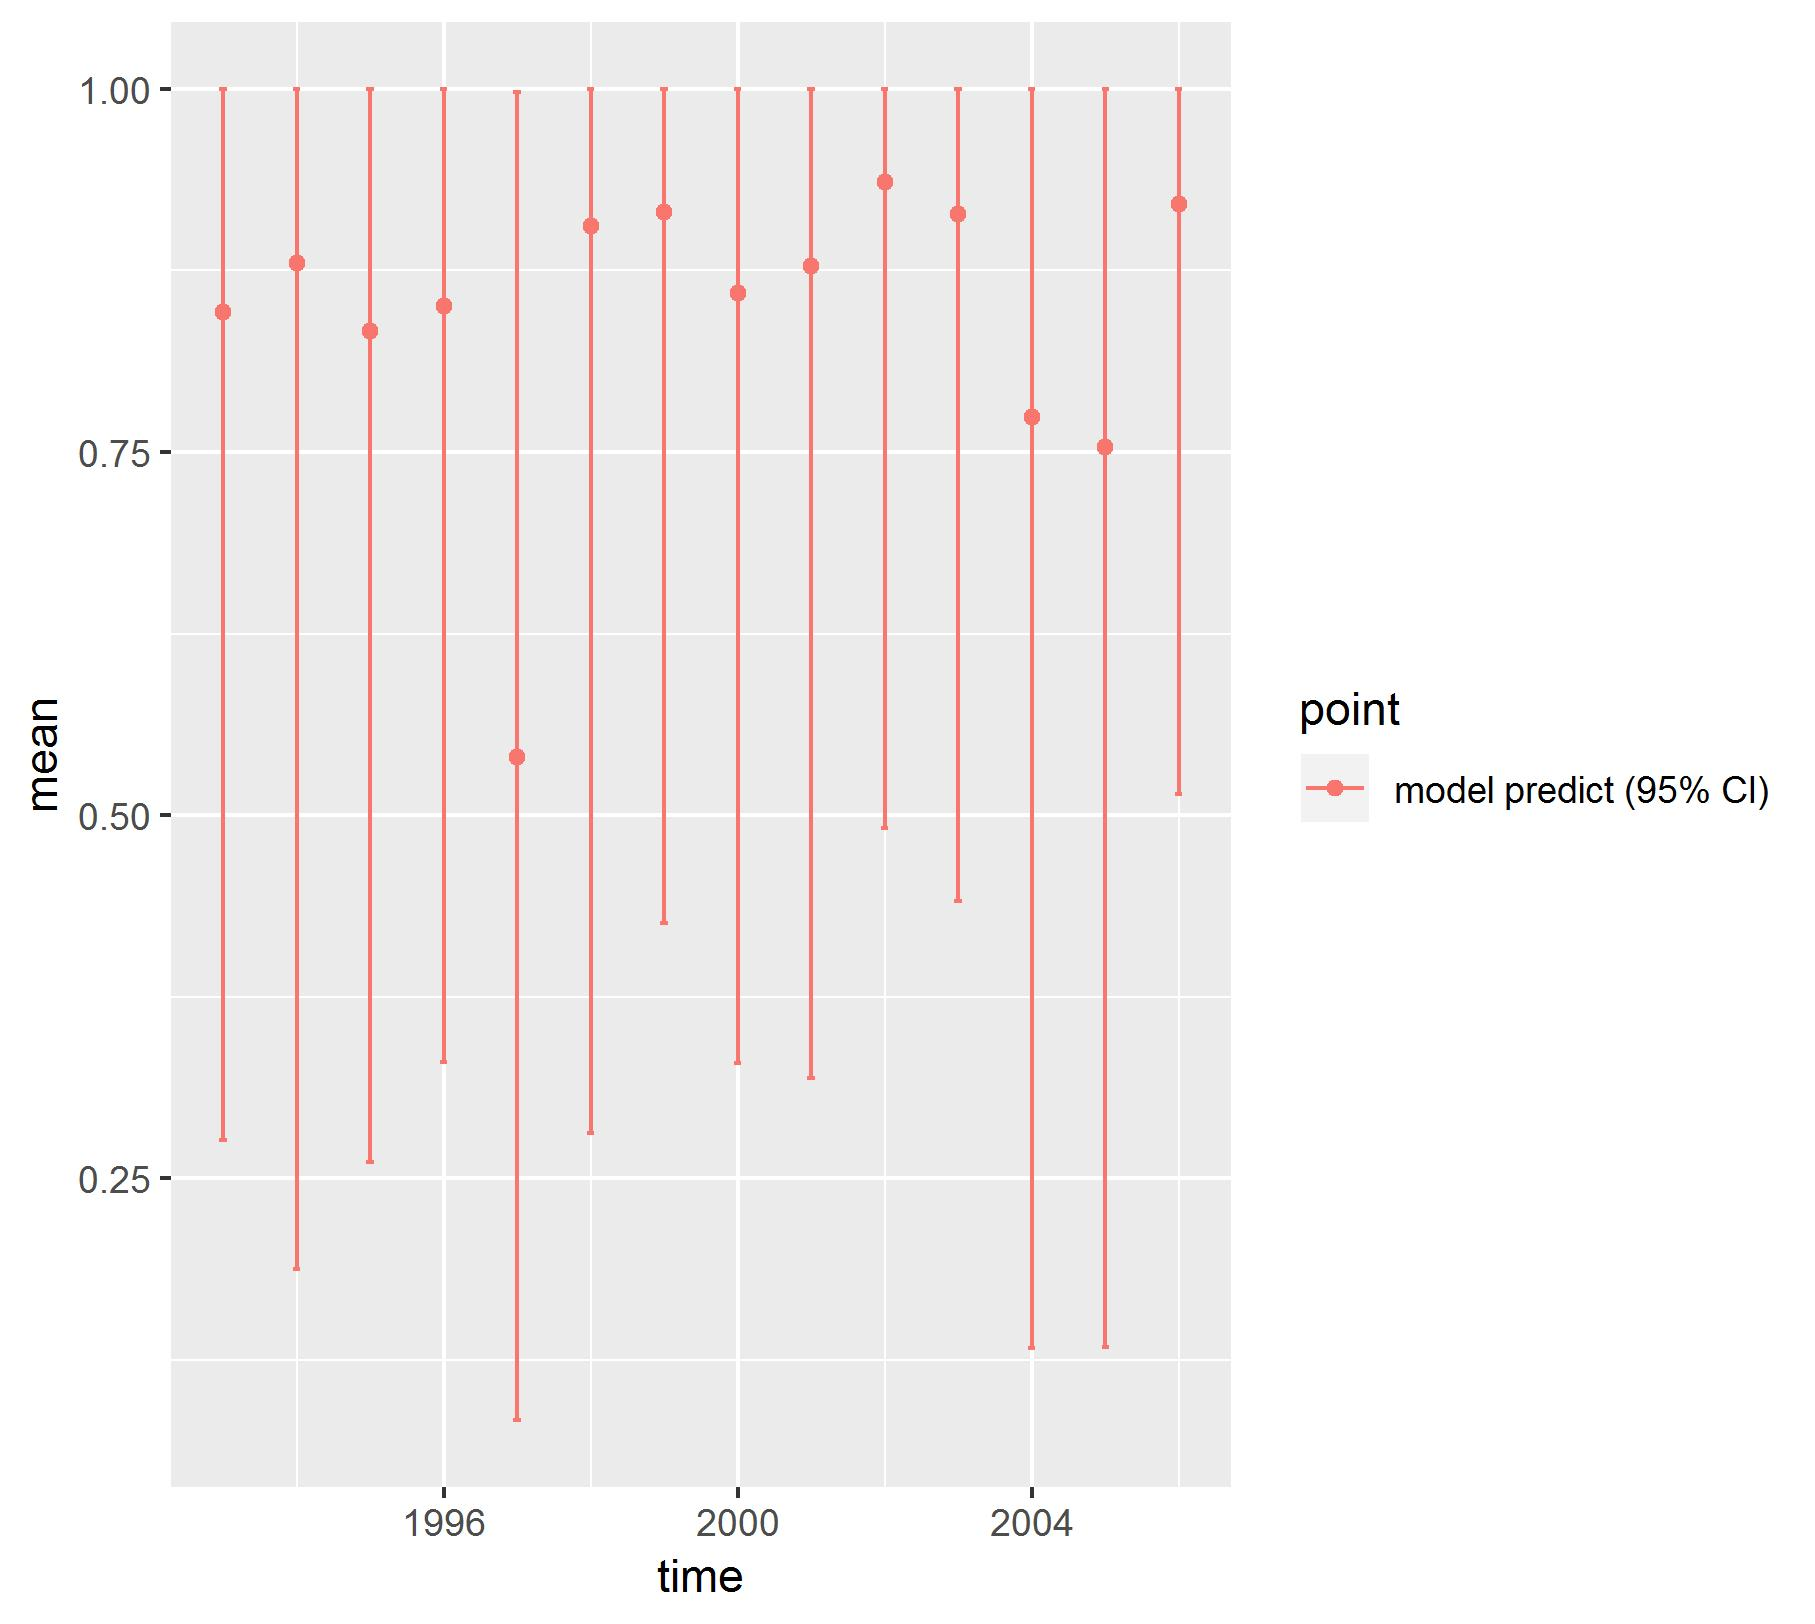

The table this chart was drawn from, first rows:
, point, mean, low, high, time
1, model predict (95% CI), 0.8463, 0.276, 0.9999, 1993
2, model predict (95% CI), 0.8798, 0.1876, 1, 1994
3, model predict (95% CI), 0.8332, 0.2612, 1, 1995
4, model predict (95% CI), 0.8508, 0.3298, 0.9997, 1996
5, model predict (95% CI), 0.5397, 0.08337, 0.9976, 1997
6, model predict (95% CI), 0.9059, 0.2809, 1, 1998
7, model predict (95% CI), 0.915, 0.4259, 1, 1999
8, model predict (95% CI), 0.8597, 0.3296, 1, 2000
9, model predict (95% CI), 0.8782, 0.3191, 1, 2001
10, model predict (95% CI), 0.936, 0.4913, 1, 2002
11, model predict (95% CI), 0.9136, 0.4406, 0.9999, 2003
12, model predict (95% CI), 0.774, 0.1333, 1, 2004
13, model predict (95% CI), 0.7537, 0.134, 1, 2005
14, model predict (95% CI), 0.9205, 0.5142, 0.9999, 2006
